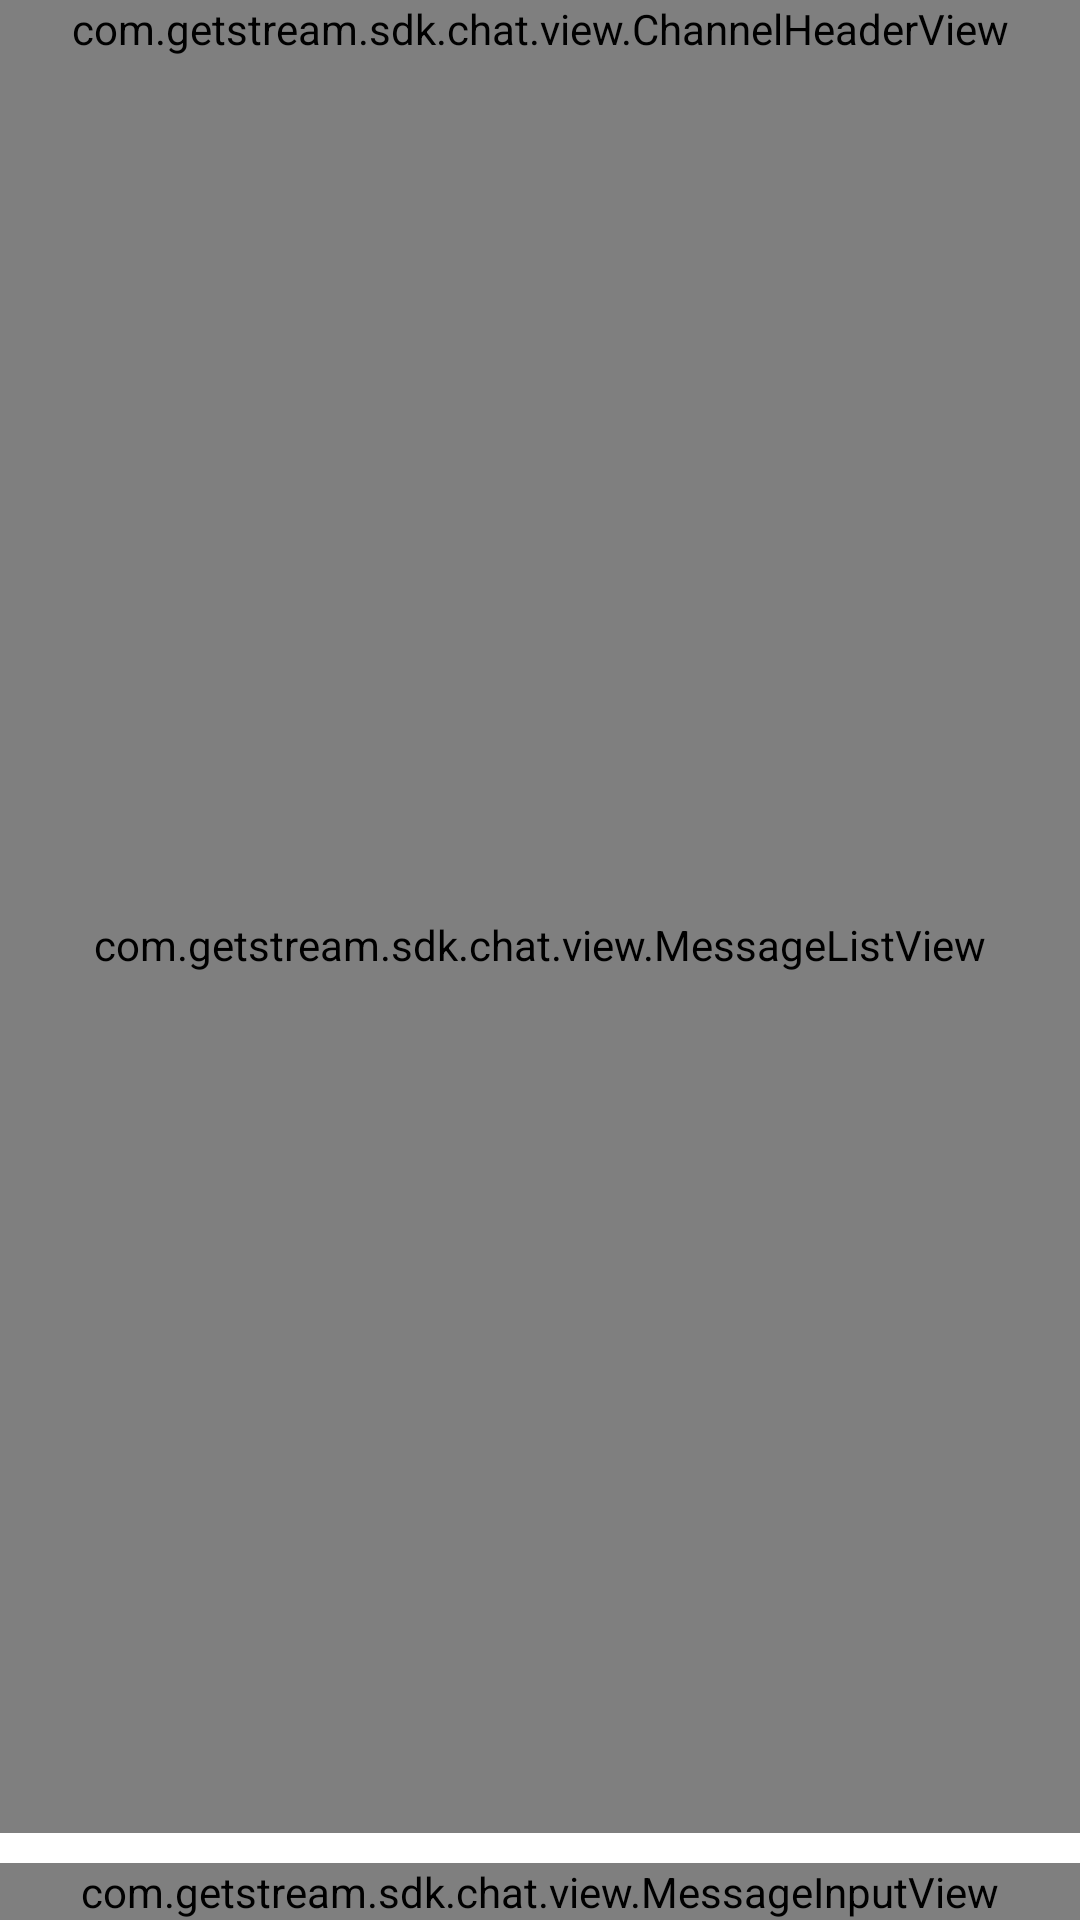

This screen was rendered from an Android layout file. Write that file and the resources it references.
<!-- AndroidManifest.xml: application theme AppTheme -->
<!-- res/layout/activity_channel.xml -->
<?xml version="1.0" encoding="utf-8"?>
<layout xmlns:android="http://schemas.android.com/apk/res/android"
    xmlns:app="http://schemas.android.com/apk/res-auto"
    xmlns:tools="http://schemas.android.com/tools">

    <data>

        <variable
            name="viewModel"
            type="com.getstream.sdk.chat.viewmodel.ChannelViewModel" />
    </data>

    <androidx.constraintlayout.widget.ConstraintLayout
        android:layout_width="match_parent"
        android:layout_height="match_parent"
        tools:context="com.example.chattutorial.ChannelActivity">

        <com.getstream.sdk.chat.view.ChannelHeaderView
            android:id="@+id/channelHeader"
            android:layout_width="match_parent"
            android:layout_height="wrap_content"
            android:background="#FFF"
            app:streamChannelHeaderBackButtonShow="true"
            app:layout_constraintEnd_toStartOf="@+id/messageList"
            app:layout_constraintStart_toStartOf="parent"
            app:layout_constraintTop_toTopOf="parent" />

        <com.getstream.sdk.chat.view.MessageListView
            android:id="@+id/messageList"
            android:layout_width="match_parent"
            android:layout_height="0dp"
            android:layout_marginBottom="10dp"
            android:background="#FFF"
            app:layout_constraintBottom_toTopOf="@+id/message_input"
            app:layout_constraintEnd_toEndOf="parent"
            app:layout_constraintStart_toStartOf="parent"
            app:layout_constraintTop_toBottomOf="@+id/channelHeader"
            />

        <TextView
            android:layout_width="wrap_content"
            android:layout_height="wrap_content"
            android:layout_marginTop="16dp"
            android:padding="6dp"
            app:layout_constraintRight_toRightOf="parent"
            app:layout_constraintTop_toTopOf="parent" />

        <ProgressBar
            android:layout_width="wrap_content"
            android:layout_height="wrap_content"
            app:isGone="@{!safeUnbox(viewModel.loading)}"
            app:layout_constraintBottom_toBottomOf="parent"
            app:layout_constraintEnd_toEndOf="parent"
            app:layout_constraintStart_toStartOf="parent"
            app:layout_constraintTop_toTopOf="parent" />

        <ProgressBar
            android:layout_width="25dp"
            android:layout_height="25dp"
            app:isGone="@{!safeUnbox(viewModel.loadingMore)}"
            app:layout_constraintEnd_toEndOf="parent"
            app:layout_constraintStart_toStartOf="parent"
            app:layout_constraintTop_toBottomOf="parent" />

        <com.getstream.sdk.chat.view.MessageInputView
            android:id="@+id/message_input"
            android:layout_width="match_parent"
            android:layout_height="wrap_content"
            android:soundEffectsEnabled="true"
            app:streamShowAttachmentButton="true"
            app:streamInputButtonIcon="@drawable/ic_sort"
            app:streamAttachmentButtonIcon="@drawable/ic_sort"
            app:streamInputButtonEditIconColor="@color/colorAccent"
            android:layout_marginTop="32dp"
            android:layout_marginBottom="0dp"
            app:layout_constraintBottom_toBottomOf="parent"
            app:layout_constraintEnd_toEndOf="parent"
            app:layout_constraintLeft_toLeftOf="parent"
            app:layout_constraintRight_toRightOf="parent"
            app:layout_constraintStart_toEndOf="@+id/messageList" />
    </androidx.constraintlayout.widget.ConstraintLayout>
</layout>
<!-- resources referenced by this layout -->
<resources>
  <color name="colorAccent">#03DAC5</color>
  <style name="AppTheme" parent="Theme.MaterialComponents.Light.DarkActionBar">
          
          <item name="colorPrimary">@color/colorPrimary</item>
          <item name="colorPrimaryDark">@color/colorPrimaryDark</item>
          <item name="colorAccent">@color/colorAccent</item>
      </style>
  <color name="colorPrimary">#FFBA9B</color>
  <color name="colorPrimaryDark">#3700B3</color>
</resources>
